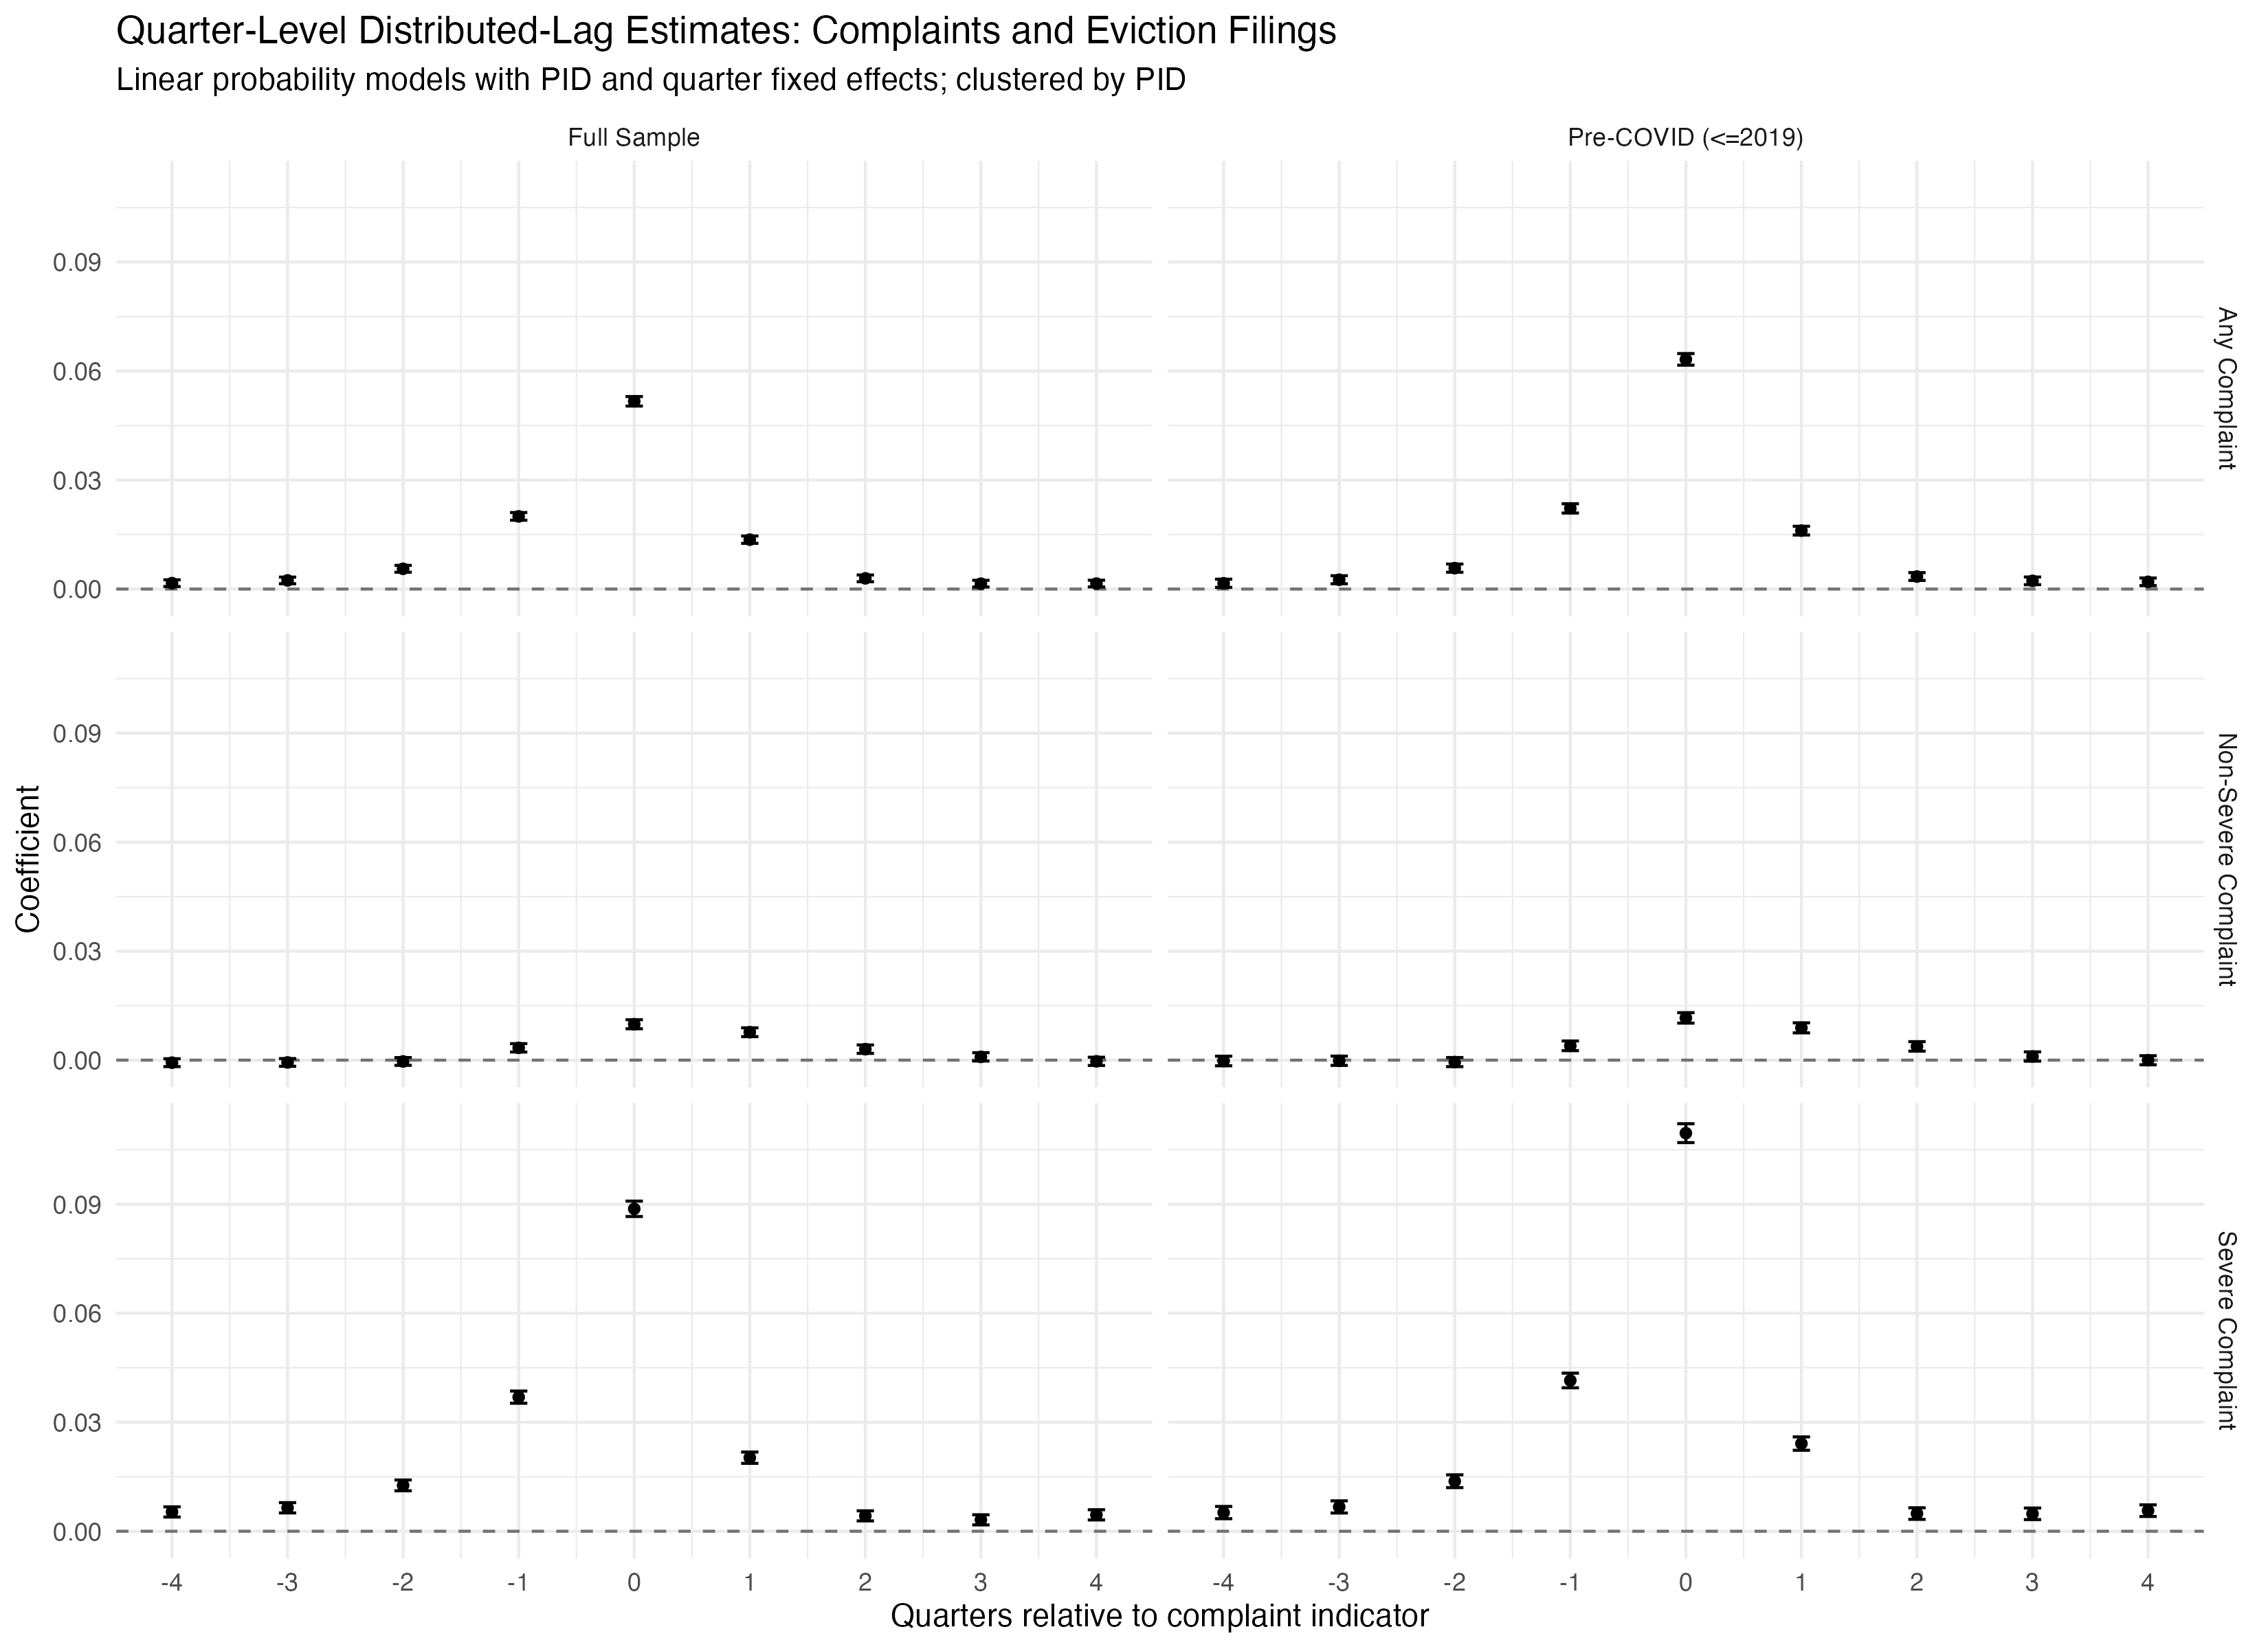

The data file committed next to this chart (first rows):
term, estimate, std_error, t_value, p_value, timing, sample, stem, conf_low, conf_high, stem_label, sample_label
lag_complaint_4, 0.001622, 0.0004706, 3.446, 0.0005682, -4, full, complaint, 0.0006995, 0.002544, Any Complaint, Full Sample
lag_complaint_3, 0.002371, 0.0004668, 5.079, 3.80765720698302e-07, -3, full, complaint, 0.001456, 0.003286, Any Complaint, Full Sample
lag_complaint_2, 0.005568, 0.0004809, 11.58, 5.54105108851029e-31, -2, full, complaint, 0.004626, 0.006511, Any Complaint, Full Sample
lag_complaint_1, 0.02, 0.0005401, 37.03, 5.64792727013712e-298, -1, full, complaint, 0.01894, 0.02106, Any Complaint, Full Sample
filed_complaint, 0.05167, 0.0006654, 77.65, 0, 0, full, complaint, 0.05037, 0.05298, Any Complaint, Full Sample
lead_complaint_1, 0.01359, 0.000514, 26.44, 1.70292940196174e-153, 1, full, complaint, 0.01258, 0.0146, Any Complaint, Full Sample
lead_complaint_2, 0.002941, 0.000472, 6.231, 4.65423162758267e-10, 2, full, complaint, 0.002016, 0.003866, Any Complaint, Full Sample
lead_complaint_3, 0.001481, 0.0004701, 3.149, 0.001636, 3, full, complaint, 0.0005592, 0.002402, Any Complaint, Full Sample
lead_complaint_4, 0.001505, 0.0004681, 3.214, 0.001309, 4, full, complaint, 0.000587, 0.002422, Any Complaint, Full Sample
lag_severe_4, 0.005318, 0.000717, 7.417, 1.21153588916246e-13, -4, full, severe, 0.003913, 0.006723, Severe Complaint, Full Sample
lag_severe_3, 0.00646, 0.0007224, 8.943, 3.85353831298175e-19, -3, full, severe, 0.005044, 0.007876, Severe Complaint, Full Sample
lag_severe_2, 0.01262, 0.0007589, 16.63, 4.81892380246313e-62, -2, full, severe, 0.01114, 0.01411, Severe Complaint, Full Sample
lag_severe_1, 0.03691, 0.0008559, 43.12, 0, -1, full, severe, 0.03523, 0.03859, Severe Complaint, Full Sample
filed_severe, 0.08874, 0.001081, 82.08, 0, 0, full, severe, 0.08662, 0.09086, Severe Complaint, Full Sample
lead_severe_1, 0.02024, 0.0007938, 25.5, 6.18415257406986e-143, 1, full, severe, 0.01868, 0.0218, Severe Complaint, Full Sample
lead_severe_2, 0.004236, 0.000707, 5.992, 2.08195784674028e-09, 2, full, severe, 0.002851, 0.005622, Severe Complaint, Full Sample
lead_severe_3, 0.003141, 0.00071, 4.423, 9.74129459584732e-06, 3, full, severe, 0.001749, 0.004532, Severe Complaint, Full Sample
lead_severe_4, 0.004516, 0.0007161, 6.306, 2.88011135122705e-10, 4, full, severe, 0.003112, 0.005919, Severe Complaint, Full Sample
lag_non_severe_4, -0.0006945, 0.0005532, -1.255, 0.2093, -4, full, non_severe, -0.001779, 0.0003897, Non-Severe Complaint, Full Sample
lag_non_severe_3, -0.0006284, 0.0005415, -1.161, 0.2458, -3, full, non_severe, -0.00169, 0.0004329, Non-Severe Complaint, Full Sample
lag_non_severe_2, -0.0003608, 0.0005464, -0.6604, 0.509, -2, full, non_severe, -0.001432, 0.0007101, Non-Severe Complaint, Full Sample
lag_non_severe_1, 0.003389, 0.0005888, 5.755, 8.67320700206662e-09, -1, full, non_severe, 0.002235, 0.004543, Non-Severe Complaint, Full Sample
filed_non_severe, 0.00988, 0.0006352, 15.55, 1.72701646344032e-54, 0, full, non_severe, 0.008635, 0.01112, Non-Severe Complaint, Full Sample
lead_non_severe_1, 0.007681, 0.0006186, 12.42, 2.2236491332414e-35, 1, full, non_severe, 0.006469, 0.008894, Non-Severe Complaint, Full Sample
lead_non_severe_2, 0.003024, 0.0005914, 5.113, 3.17949036491693e-07, 2, full, non_severe, 0.001865, 0.004183, Non-Severe Complaint, Full Sample
lead_non_severe_3, 0.0009091, 0.0005857, 1.552, 0.1206, 3, full, non_severe, -0.0002389, 0.002057, Non-Severe Complaint, Full Sample
lead_non_severe_4, -0.0003321, 0.0005768, -0.5758, 0.5648, 4, full, non_severe, -0.001463, 0.0007984, Non-Severe Complaint, Full Sample
lag_complaint_4, 0.001582, 0.0005744, 2.754, 0.005894, -4, pre, complaint, 0.0004559, 0.002707, Any Complaint, Pre-COVID (<=2019)
lag_complaint_3, 0.002561, 0.0005622, 4.556, 5.22728673313835e-06, -3, pre, complaint, 0.001459, 0.003663, Any Complaint, Pre-COVID (<=2019)
lag_complaint_2, 0.005748, 0.0005747, 10, 1.53709777230035e-23, -2, pre, complaint, 0.004622, 0.006875, Any Complaint, Pre-COVID (<=2019)
lag_complaint_1, 0.02219, 0.0006493, 34.18, 1.5375804737376e-254, -1, pre, complaint, 0.02092, 0.02347, Any Complaint, Pre-COVID (<=2019)
filed_complaint, 0.06321, 0.0008173, 77.34, 0, 0, pre, complaint, 0.06161, 0.06481, Any Complaint, Pre-COVID (<=2019)
lead_complaint_1, 0.01607, 0.0006124, 26.24, 3.00949719191403e-151, 1, pre, complaint, 0.01487, 0.01727, Any Complaint, Pre-COVID (<=2019)
lead_complaint_2, 0.003445, 0.000549, 6.275, 3.52244134659708e-10, 2, pre, complaint, 0.002369, 0.004521, Any Complaint, Pre-COVID (<=2019)
lead_complaint_3, 0.002254, 0.0005399, 4.174, 2.99474478796683e-05, 3, pre, complaint, 0.001195, 0.003312, Any Complaint, Pre-COVID (<=2019)
lead_complaint_4, 0.001986, 0.0005364, 3.702, 0.0002144, 4, pre, complaint, 0.0009342, 0.003037, Any Complaint, Pre-COVID (<=2019)
lag_severe_4, 0.005138, 0.0008604, 5.971, 2.35968937889091e-09, -4, pre, severe, 0.003451, 0.006824, Severe Complaint, Pre-COVID (<=2019)
lag_severe_3, 0.006694, 0.0008544, 7.835, 4.75002782230983e-15, -3, pre, severe, 0.005019, 0.008369, Severe Complaint, Pre-COVID (<=2019)
lag_severe_2, 0.01377, 0.0008973, 15.35, 4.37096457556497e-53, -2, pre, severe, 0.01201, 0.01553, Severe Complaint, Pre-COVID (<=2019)
lag_severe_1, 0.04149, 0.001028, 40.35, 0, -1, pre, severe, 0.03948, 0.04351, Severe Complaint, Pre-COVID (<=2019)
filed_severe, 0.1096, 0.001326, 82.62, 0, 0, pre, severe, 0.107, 0.1122, Severe Complaint, Pre-COVID (<=2019)
lead_severe_1, 0.02413, 0.0009387, 25.71, 3.1645084408484e-145, 1, pre, severe, 0.02229, 0.02597, Severe Complaint, Pre-COVID (<=2019)
lead_severe_2, 0.004867, 0.0008141, 5.979, 2.25296354636644e-09, 2, pre, severe, 0.003272, 0.006463, Severe Complaint, Pre-COVID (<=2019)
lead_severe_3, 0.004803, 0.0008108, 5.923, 3.16251075376777e-09, 3, pre, severe, 0.003213, 0.006392, Severe Complaint, Pre-COVID (<=2019)
lead_severe_4, 0.005663, 0.000816, 6.94, 3.94823428597659e-12, 4, pre, severe, 0.004064, 0.007263, Severe Complaint, Pre-COVID (<=2019)
lag_non_severe_4, -0.0002309, 0.0006751, -0.3421, 0.7323, -4, pre, non_severe, -0.001554, 0.001092, Non-Severe Complaint, Pre-COVID (<=2019)
lag_non_severe_3, -0.000167, 0.0006508, -0.2566, 0.7975, -3, pre, non_severe, -0.001443, 0.001109, Non-Severe Complaint, Pre-COVID (<=2019)
lag_non_severe_2, -0.0005317, 0.0006391, -0.832, 0.4054, -2, pre, non_severe, -0.001784, 0.0007209, Non-Severe Complaint, Pre-COVID (<=2019)
lag_non_severe_1, 0.003944, 0.0006796, 5.803, 6.5186626779609e-09, -1, pre, non_severe, 0.002612, 0.005276, Non-Severe Complaint, Pre-COVID (<=2019)
filed_non_severe, 0.01163, 0.0007346, 15.83, 2.24148644358112e-56, 0, pre, non_severe, 0.01019, 0.01307, Non-Severe Complaint, Pre-COVID (<=2019)
lead_non_severe_1, 0.008892, 0.0007059, 12.6, 2.37981527158977e-36, 1, pre, non_severe, 0.007508, 0.01028, Non-Severe Complaint, Pre-COVID (<=2019)
lead_non_severe_2, 0.003784, 0.0006665, 5.678, 1.36987839244994e-08, 2, pre, non_severe, 0.002478, 0.00509, Non-Severe Complaint, Pre-COVID (<=2019)
lead_non_severe_3, 0.001006, 0.0006491, 1.549, 0.1213, 3, pre, non_severe, -0.0002665, 0.002278, Non-Severe Complaint, Pre-COVID (<=2019)
lead_non_severe_4, -2.95191279929238e-05, 0.0006372, -0.04633, 0.963, 4, pre, non_severe, -0.001278, 0.001219, Non-Severe Complaint, Pre-COVID (<=2019)
